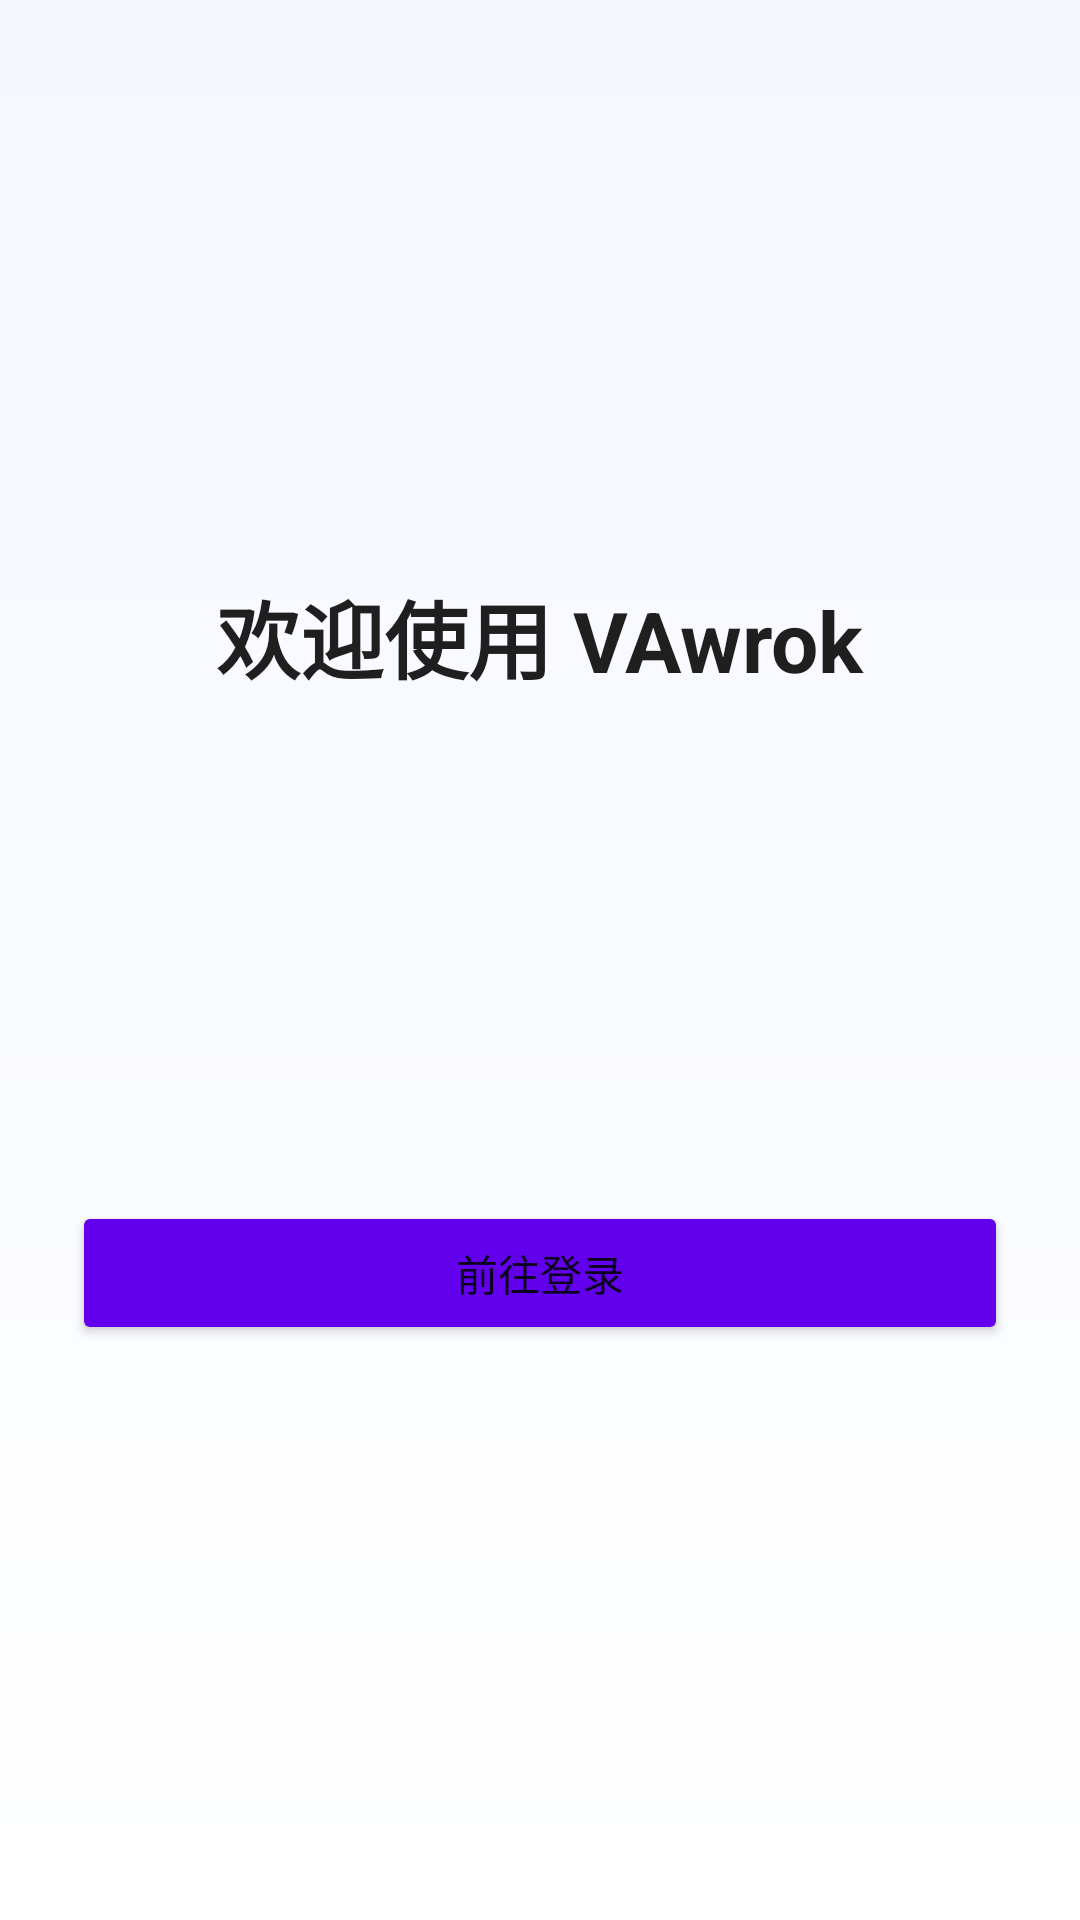

This screen was rendered from an Android layout file. Write that file and the resources it references.
<!-- AndroidManifest.xml: application theme Theme.VAwrok -->
<!-- res/layout/activity_main.xml -->
<?xml version="1.0" encoding="utf-8"?>
<androidx.constraintlayout.widget.ConstraintLayout xmlns:android="http://schemas.android.com/apk/res/android"
    xmlns:app="http://schemas.android.com/apk/res-auto"
    android:layout_width="match_parent"
    android:layout_height="match_parent"
    android:padding="24dp"
    android:background="@drawable/bg_screen">

    <TextView
        android:id="@+id/tv_welcome"
        android:layout_width="wrap_content"
        android:layout_height="wrap_content"
        android:text="@string/main_title"
        android:textSize="28sp"
        android:textStyle="bold"
        android:textColor="@color/primary_text"
        app:layout_constraintTop_toTopOf="parent"
        app:layout_constraintBottom_toTopOf="@id/btn_go_to_login"
        app:layout_constraintStart_toStartOf="parent"
        app:layout_constraintEnd_toEndOf="parent" />

    <Button
        android:id="@+id/btn_go_to_login"
        android:layout_width="0dp"
        android:layout_height="wrap_content"
        android:text="@string/go_to_login"
        android:backgroundTint="@color/purple_500"
        app:layout_constraintTop_toBottomOf="@id/tv_welcome"
        app:layout_constraintBottom_toBottomOf="parent"
        app:layout_constraintStart_toStartOf="parent"
        app:layout_constraintEnd_toEndOf="parent" />

</androidx.constraintlayout.widget.ConstraintLayout>
<!-- resources referenced by this layout -->
<resources>
  <color name="primary_text">#FF1F1F1F</color>
  <color name="purple_500">#FF6200EE</color>
  <!-- drawable bg_screen (drawable) -->
  <?xml version="1.0" encoding="utf-8"?>
  <shape xmlns:android="http://schemas.android.com/apk/res/android" android:shape="rectangle">
      <gradient
          android:angle="270"
          android:startColor="@color/screen_start"
          android:endColor="@color/screen_end" />
  </shape>
  <string name="go_to_login">前往登录</string>
  <string name="main_title">欢迎使用 VAwrok</string>
  <style name="Theme.VAwrok" parent="Theme.MaterialComponents.DayNight.DarkActionBar">
          <item name="colorPrimary">@color/purple_500</item>
          <item name="colorPrimaryVariant">@color/purple_700</item>
          <item name="colorOnPrimary">@color/white</item>
          <item name="colorSecondary">@color/teal_200</item>
          <item name="colorSecondaryVariant">@color/teal_700</item>
          <item name="colorOnSecondary">@color/black</item>
      </style>
  <color name="screen_start">#FFF5F7FF</color>
  <color name="screen_end">#FFFFFFFF</color>
  <color name="purple_700">#FF3700B3</color>
  <color name="white">#FFFFFFFF</color>
  <color name="teal_200">#FF03DAC5</color>
  <color name="teal_700">#FF018786</color>
  <color name="black">#FF000000</color>
</resources>
